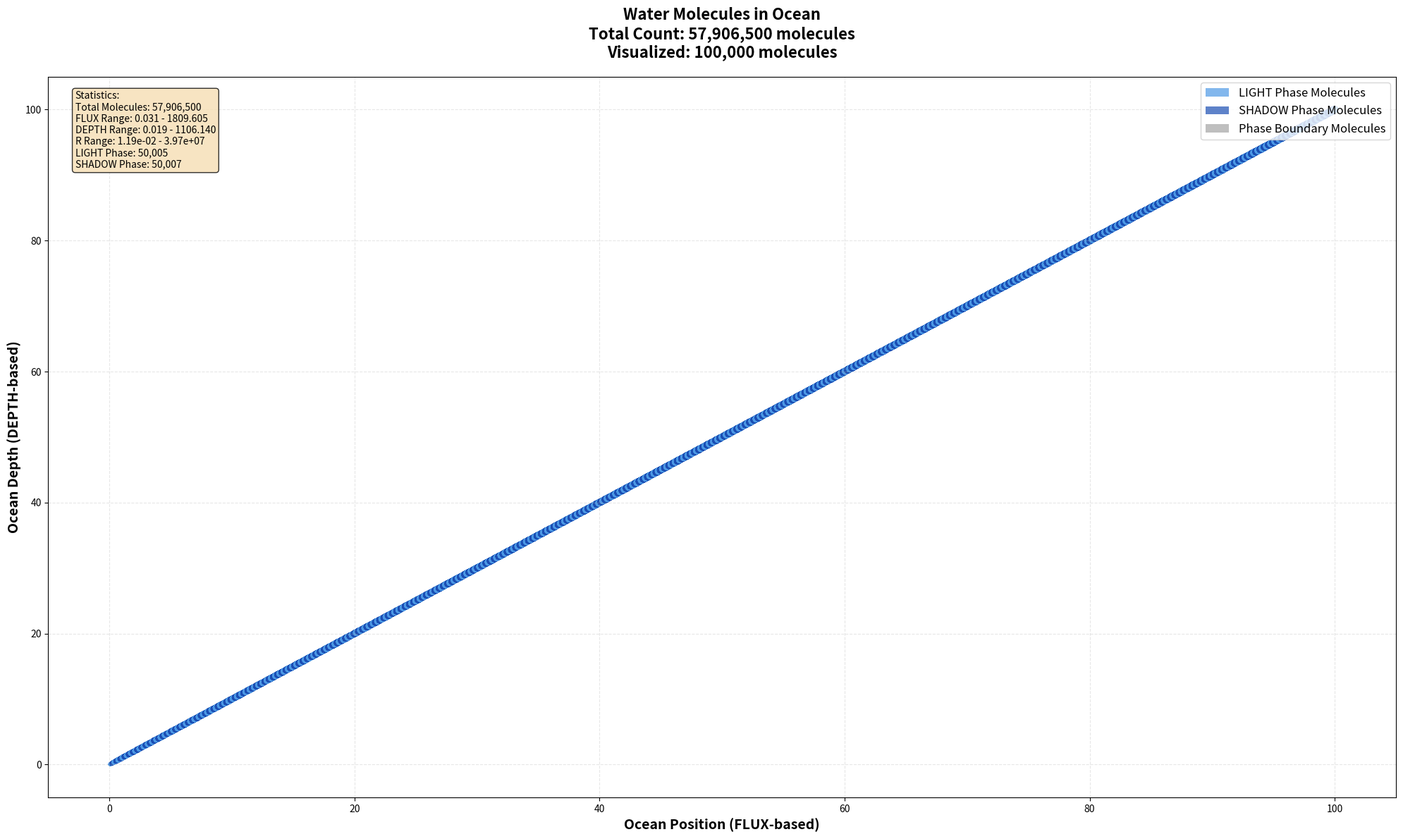
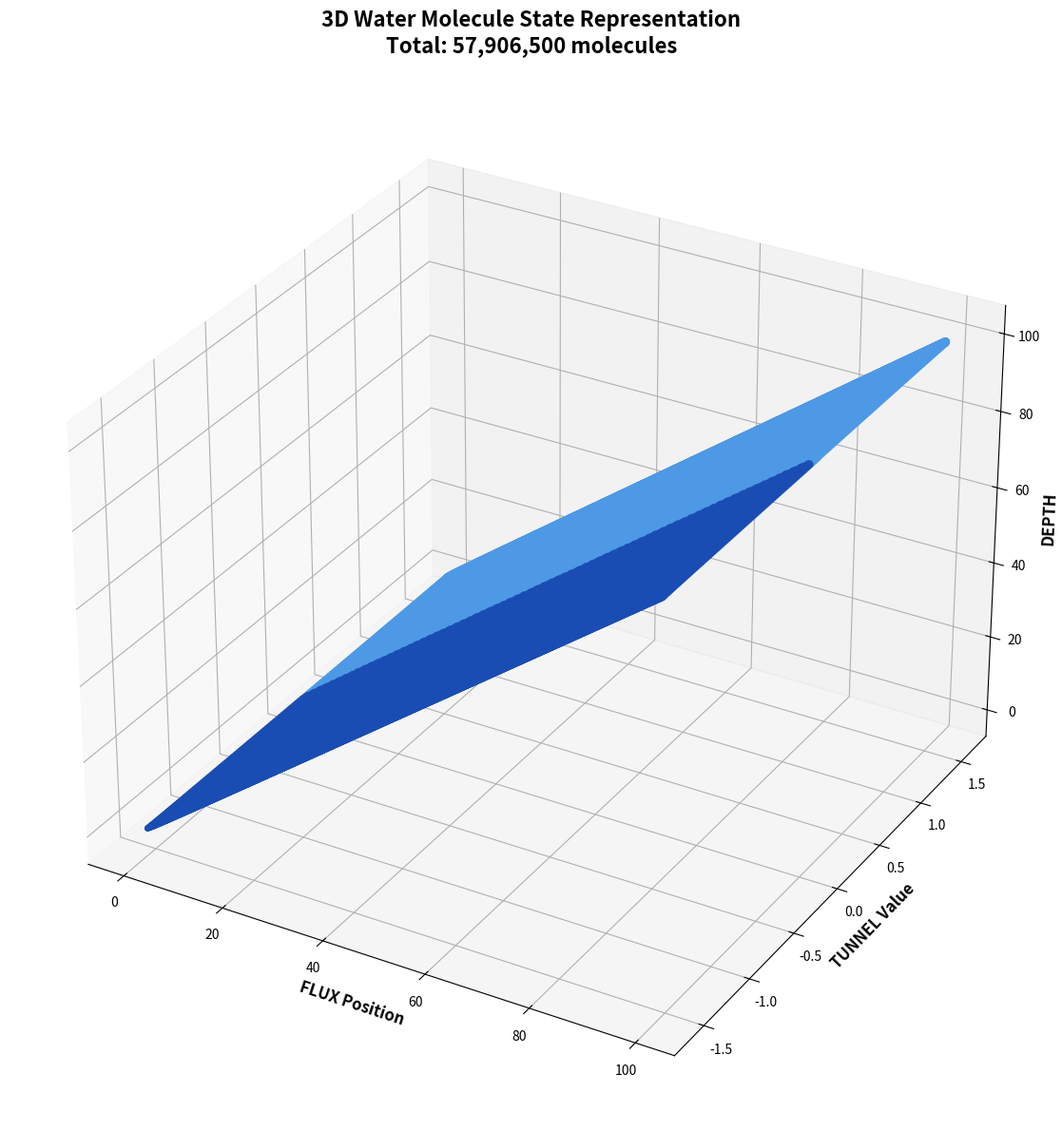

Write the Python code that produced these figures, in order.
import numpy as np
import matplotlib.pyplot as plt
from mpl_toolkits.mplot3d import Axes3D
from matplotlib.colors import LinearSegmentedColormap
import json
import math

# Constants from MATHEMATICAL_UNIVERSE_REPRESENTATION.txt
K = 0.03125
T = 1.583630453357918
DIELECTRIC_CONSTANT = 12.13
TOTAL_NODES = 57906500

def calculate_node_properties(n):
    """Calculate FLUX, TUNNEL, DEPTH, LOCAL_R for a given node n"""
    FLUX = K * (1 + n * 0.001)
    TUNNEL = T * math.sin(FLUX)
    DEPTH = 0.611260466978 * FLUX
    LOCAL_R = DIELECTRIC_CONSTANT * (FLUX ** 2)
    PHASE = 1 if TUNNEL > 0 else (-1 if TUNNEL < 0 else 0)
    return FLUX, TUNNEL, DEPTH, LOCAL_R, PHASE

def load_parameters():
    """Load parameters from JSON file"""
    try:
        with open('verified_hole_filling_parameters_20251228_085605.json', 'r') as f:
            return json.load(f)
    except Exception as e:
        print(f"Warning: Could not load parameters file: {e}")
        return None

print("Calculating water molecule states from mathematical universe representation...")
print(f"Total nodes (water molecules) to process: {TOTAL_NODES:,}")

# Sample nodes for visualization (can't visualize all 57M points)
# We'll create a representative visualization
SAMPLE_SIZE = 100000  # Sample 100k points for visualization
STEP = TOTAL_NODES // SAMPLE_SIZE

print(f"Sampling {SAMPLE_SIZE:,} molecules for visualization (every {STEP}th molecule)")

# Calculate properties for sampled nodes
flux_values = []
tunnel_values = []
depth_values = []
r_values = []
phase_values = []
node_indices = []

for i in range(0, TOTAL_NODES, STEP):
    n = i + 1  # Node numbers start at 1
    FLUX, TUNNEL, DEPTH, LOCAL_R, PHASE = calculate_node_properties(n)
    
    flux_values.append(FLUX)
    tunnel_values.append(TUNNEL)
    depth_values.append(DEPTH)
    r_values.append(LOCAL_R)
    phase_values.append(PHASE)
    node_indices.append(n)

flux_values = np.array(flux_values)
tunnel_values = np.array(tunnel_values)
depth_values = np.array(depth_values)
r_values = np.array(r_values)
phase_values = np.array(phase_values)

# Normalize for visualization
flux_norm = (flux_values - flux_values.min()) / (flux_values.max() - flux_values.min())
depth_norm = (depth_values - depth_values.min()) / (depth_values.max() - depth_values.min())
r_norm = np.log10(r_values + 1)  # Log scale for R values
r_norm = (r_norm - r_norm.min()) / (r_norm.max() - r_norm.min())

# Create ocean-like visualization
# Use DEPTH as vertical position (like ocean depth)
# Use FLUX as horizontal position
# Use TUNNEL/PHASE for color (LIGHT/SHADOW phases)

fig = plt.figure(figsize=(20, 12))
ax = fig.add_subplot(111)

# Create color map: blue for water molecules
# Lighter blue for LIGHT phase, darker blue for SHADOW phase
colors = []
for phase, tunnel in zip(phase_values, tunnel_values):
    if phase == 1:  # LIGHT phase
        # Lighter blue
        colors.append((0.3, 0.6, 0.9, 0.7))
    elif phase == -1:  # SHADOW phase
        # Darker blue
        colors.append((0.1, 0.3, 0.7, 0.7))
    else:  # BOUNDARY
        colors.append((0.5, 0.5, 0.5, 0.5))

colors = np.array(colors)

# Create scatter plot representing water molecules
# X-axis: FLUX (horizontal position in ocean)
# Y-axis: DEPTH (depth in ocean)
# Size: Based on LOCAL_R (larger R = larger molecule representation)
# Color: Based on PHASE (LIGHT/SHADOW)

scatter = ax.scatter(
    flux_norm * 100,  # Scale for better visualization
    depth_norm * 100,  # Scale for better visualization
    s=r_norm * 50 + 5,  # Size based on R value
    c=colors,
    alpha=0.6,
    edgecolors='none',
    linewidths=0
)

ax.set_xlabel('Ocean Position (FLUX-based)', fontsize=14, fontweight='bold')
ax.set_ylabel('Ocean Depth (DEPTH-based)', fontsize=14, fontweight='bold')
ax.set_title(f'Water Molecules in Ocean\nTotal Count: {TOTAL_NODES:,} molecules\nVisualized: {SAMPLE_SIZE:,} molecules', 
             fontsize=16, fontweight='bold', pad=20)

# Add grid
ax.grid(True, alpha=0.3, linestyle='--')

# Add color legend
from matplotlib.patches import Patch
legend_elements = [
    Patch(facecolor=(0.3, 0.6, 0.9, 0.7), label='LIGHT Phase Molecules'),
    Patch(facecolor=(0.1, 0.3, 0.7, 0.7), label='SHADOW Phase Molecules'),
    Patch(facecolor=(0.5, 0.5, 0.5, 0.5), label='Phase Boundary Molecules')
]
ax.legend(handles=legend_elements, loc='upper right', fontsize=12)

# Add statistics text box
stats_text = f"""Statistics:
Total Molecules: {TOTAL_NODES:,}
FLUX Range: {flux_values.min():.3f} - {flux_values.max():.3f}
DEPTH Range: {depth_values.min():.3f} - {depth_values.max():.3f}
R Range: {r_values.min():.2e} - {r_values.max():.2e}
LIGHT Phase: {np.sum(phase_values == 1):,}
SHADOW Phase: {np.sum(phase_values == -1):,}"""

ax.text(0.02, 0.98, stats_text, transform=ax.transAxes,
        fontsize=10, verticalalignment='top',
        bbox=dict(boxstyle='round', facecolor='wheat', alpha=0.8))

plt.tight_layout()
plt.savefig('water_molecules_ocean.png', dpi=300, bbox_inches='tight')
print(f"\nVisualization saved as 'water_molecules_ocean.png'")
print(f"Total water molecules counted: {TOTAL_NODES:,}")

# Also create a more detailed 3D-like visualization
fig2 = plt.figure(figsize=(20, 12))
ax2 = fig2.add_subplot(111, projection='3d')

# 3D scatter plot
scatter3d = ax2.scatter(
    flux_norm * 100,
    tunnel_values,  # TUNNEL as second dimension
    depth_norm * 100,
    c=colors,
    s=r_norm * 30 + 3,
    alpha=0.5
)

ax2.set_xlabel('FLUX Position', fontsize=12, fontweight='bold')
ax2.set_ylabel('TUNNEL Value', fontsize=12, fontweight='bold')
ax2.set_zlabel('DEPTH', fontsize=12, fontweight='bold')
ax2.set_title(f'3D Water Molecule State Representation\nTotal: {TOTAL_NODES:,} molecules', 
              fontsize=16, fontweight='bold', pad=20)

plt.tight_layout()
plt.savefig('water_molecules_ocean_3d.png', dpi=300, bbox_inches='tight')
print(f"3D visualization saved as 'water_molecules_ocean_3d.png'")

print("\n" + "="*60)
print(f"FINAL COUNT: {TOTAL_NODES:,} WATER MOLECULES IN OCEAN")
print("="*60)
